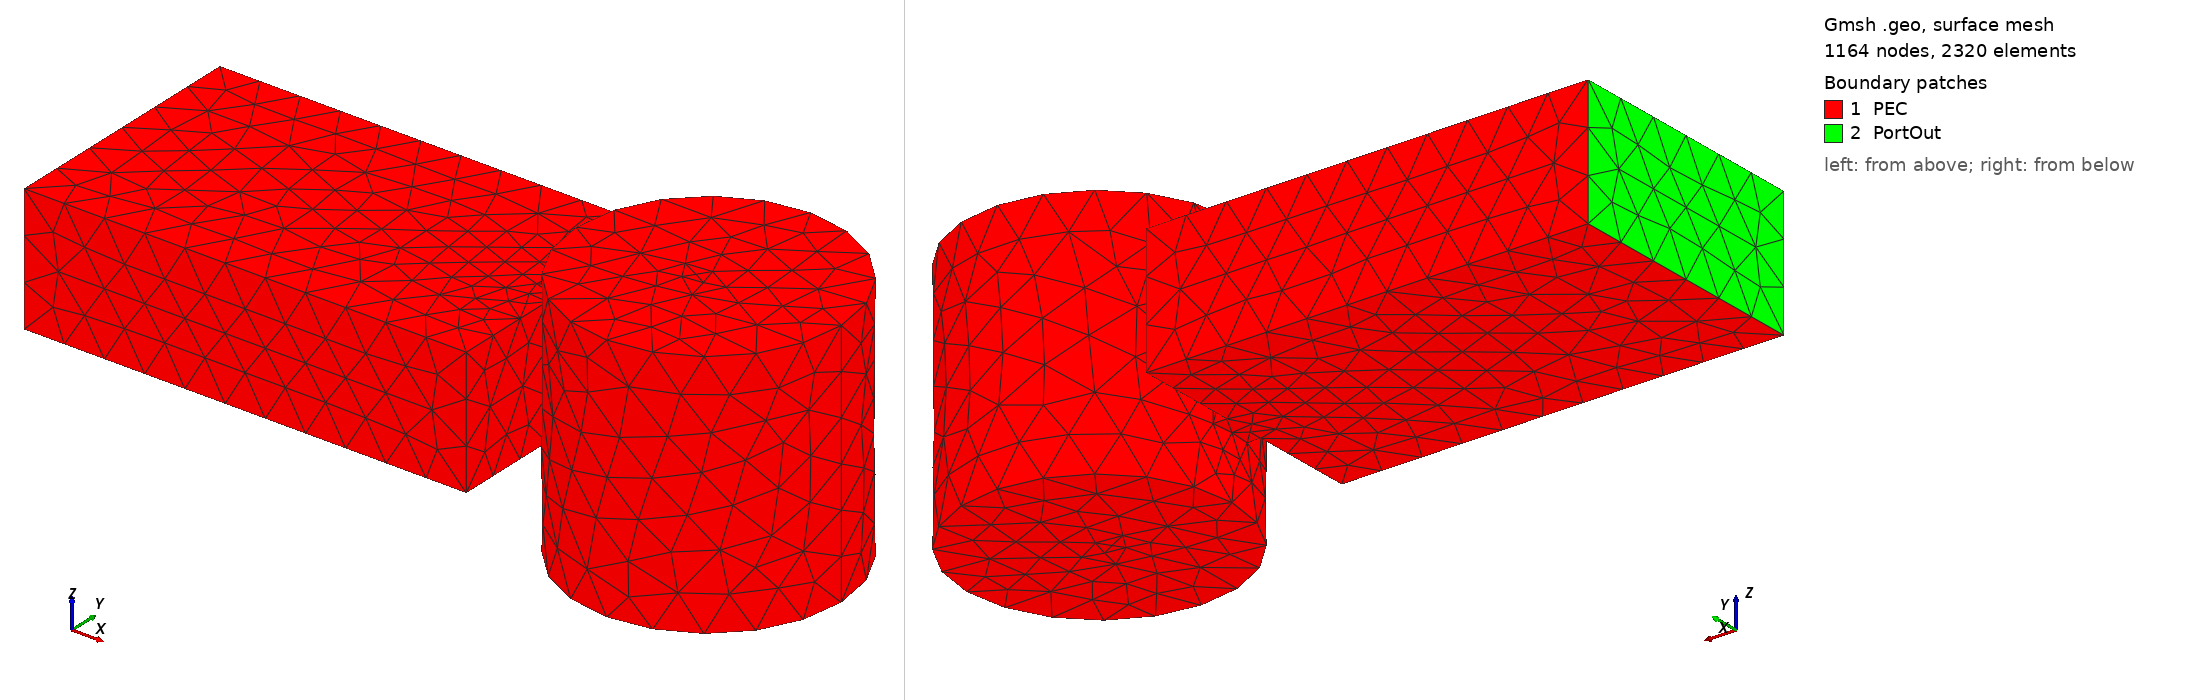

Gmsh geometry script, surface-meshed: 1164 nodes, 2320 surface elements. Boundary patches (legend numbers): 1 PEC, 2 PortOut. Left view from above one corner, right view from below the opposite corner. Legend entries are the model's physical surfaces. The drawing asked Gmsh for element sizes between 1% and 20% of the model's largest extent; the script's own settings can give other sizes.

=== case2F_team19_loaded_cavity.geo (drawn) ===
// Case 2F: TEAM Workshop Problem 19 -- "Microwave Field in a Loaded Cavity"
// (A. Bossavit, J.F. Lamaudiere, B. Maestrali, Electricite de France, 1992;
// https://www.compumag.org/jsite/images/stories/TEAM/problem19.pdf)
//
// A standard rectangular waveguide (86.36 x 43.18 mm, inside dimensions)
// abuts a cylindrical cavity (diameter 90mm) through a rectangular iris
// (height = the waveguide's own 43.18mm dimension, variable width l). A
// vertical dielectric rod (Plexiglas eps_r=2.7-0.01i or PVC eps_r=4.0-0.1i,
// diameter 7 or 9mm) can be inserted at the cavity axis, spanning its full
// height (held by pegs top/bottom in the real apparatus).
//
// Simplifications relative to the original experiment (both deliberate,
// documented choices, not oversights):
//  1. Excitation is this project's standard Gaussian volume source placed
//     inside the waveguide stub, NOT a true TE10 modal port. The system
//     MATRIX A (curl-curl - k0^2*epsEff, PEC walls, dielectric rod, iris
//     coupling) that this project's solver/preconditioner benchmark actually
//     evaluates is unaffected by this choice -- only the RHS vector b
//     differs. A true modal port would matter for matching the paper's S11
//     values quantitatively; it does not matter for Krylov/preconditioner
//     conditioning, which is this project's focus.
//  2. PEC walls are ideal (copper's sigma=4.7e7 S/m finite conductivity is
//     not modeled), matching every other case in this project.
//  3. The iris septum (real thickness d~0.7mm) is idealized as the boundary
//     of a short connecting channel rather than a modeled thin plate --
//     the channel's cross-section (irisWidth x bWg) is the physically
//     important quantity (the coupling aperture), not its exact length.
//
// lambda0 is set (in case_parameters.json) to the WAVELENGTH AT EACH LOADING
// CONDITION'S OWN EXPERIMENTALLY MEASURED RESONANT FREQUENCY (Bossavit et
// al., Fig. 5): empty=2541MHz, plex7=2490MHz, plex9=2462MHz, pvc7=2482MHz,
// pvc9=2446MHz -- mirroring this project's established near-resonance
// analysis convention (case2A/2B/2C/2D), but here grounded in a real,
// externally measured reference value rather than an analytically estimated
// mode.

SetFactory("OpenCASCADE");

lambda0 = 117.982; // mm; default = empty-cavity resonance (2541 MHz)

aWg = 86.36;    // waveguide width (y), mm -- inside dimension
bWg = 43.18;    // waveguide height (z), mm = iris height -- inside dimension
Lwg = 150.0;    // waveguide stub length, mm
Rcav = 45.0;    // cavity radius, mm (diameter 90mm)
Hcav = 85.0;    // cavity height (z), mm
irisWidth = 15.0; // l, mm (11-18mm tested in the original experiment; 15mm
                  // is the paper's own suggested reference configuration)
rodR = 4.5;     // dielectric rod radius, mm (0 = empty cavity, no rod)
epsLossy = 2.7; // rod real permittivity (Plexiglas 2.7, PVC 4.0)
tanDelta = 0.0037037; // rod loss tangent = Im(eps)/Re(eps)
                       // (Plexiglas 0.01/2.7; PVC 0.1/4.0=0.025)

chGap = 4.0;    // gap (mm) from the waveguide's end face to the cylinder's
                // near (tangent) point
chPen = 6.0;    // connecting-channel penetration (mm) past that gap, into
                // the cylinder -- comfortably exceeds the ~1mm sagitta at
                // the iris edges for the tested iris widths (11-18mm) and
                // Rcav=45mm, guaranteeing genuine volumetric overlap

lcCoarse = lambda0 / 8.0;
lcFine = lambda0 / 16.0;
Mesh.CharacteristicLengthMin = lcFine;
Mesh.CharacteristicLengthMax = lcCoarse;
Mesh.CharacteristicLengthExtendFromBoundary = 0;
Mesh.CharacteristicLengthFromPoints = 0;
Mesh.CharacteristicLengthFromCurvature = 0;

// Waveguide stub: x in [-Lwg, 0].
Box(1) = {-Lwg, -aWg/2, -bWg/2, Lwg, aWg, bWg};

// Connecting iris channel: bridges from the waveguide's end face (x=0) into
// the cylinder. Cross-section = the iris aperture (irisWidth x bWg).
Box(2) = {0, -irisWidth/2, -bWg/2, chGap + chPen, irisWidth, bWg};

// Cavity cylinder: axis along z, positioned so its near (tangent) point
// sits chGap past the waveguide's end face.
xc = chGap + Rcav;
Cylinder(3) = {xc, 0, -Hcav/2, 0, 0, Hcav, Rcav, 2*Pi};

// NOTE: no Coherence here -- Coherence can renumber/merge entities, which
// would invalidate airMerged[]'s captured volume IDs before they're used in
// the rod BooleanDifference below (confirmed empirically: caused
// "overlapping facets" mesh errors). Coherence is called exactly once, at
// the very end, after all boolean operations are done.
airMerged[] = BooleanUnion{ Volume{1,3}; Delete; }{ Volume{2}; Delete; };

If (rodR > 0)
  // Trimmed very slightly short of the cavity's flat top/bottom faces
  // (rodEps) -- an exact-height rod makes its end caps EXACTLY coincide
  // with the cylinder's end caps, a degenerate-boundary case that OCC's
  // boolean difference cannot mesh ("overlapping facets" / empty result).
  // Physically indistinguishable at this geometry's scale (0.5mm on an
  // 85mm-tall cavity); the real apparatus' pegs are a similarly small
  // detail this project does not model either way.
  rodEps = 0.5;
  Cylinder(4) = {xc, 0, -Hcav/2 + rodEps, 0, 0, Hcav - 2*rodEps, rodR, 2*Pi};
  air[] = BooleanDifference{ Volume{airMerged[]}; Delete; }{ Volume{4}; };
  Coherence;
  Physical Volume("Air") = {air[]};
  Physical Volume("LossyMaterial") = {4};
  // Local refinement via a Cylinder field, NOT MeshSize{PointsOf{...}}: an
  // OCC Cylinder primitive has too few actual Point entities (just the
  // circle-arc seam points) for point-based sizing to meaningfully control
  // its curved surface's discretization. A mesh size comparable to or
  // larger than the rod's diameter produced a reproducible OCC/gmsh seam-
  // triangulation defect on the rod's curved lateral surface ("duplicated
  // facets" / empty volume) -- confirmed empirically (isolated cylinder-
  // minus-concentric-rod test: failed at lc=10mm with EITHER sizing
  // approach, meshed cleanly only once the GLOBAL characteristic length was
  // reduced to lc=3mm). The geometric constraint (rodR/3) is the binding one
  // here, well below the physical-wavelength constraint
  // (lambda0/(16*sqrt(epsLossy))~3.75mm).
  lcRod = rodR / 3.0;
  Field[1] = Cylinder;
  Field[1].VIn = lcRod;
  Field[1].VOut = lcCoarse;
  Field[1].Radius = rodR * 2.0;
  Field[1].XCenter = xc; Field[1].YCenter = 0; Field[1].ZCenter = 0;
  Field[1].XAxis = 0; Field[1].YAxis = 0; Field[1].ZAxis = Hcav;
  Background Field = 1;
Else
  air[] = {airMerged[]};
  Coherence;
  Physical Volume("Air") = {air[]};
EndIf

// PEC = every boundary face of the air region EXCEPT the port face (x=-Lwg),
// which gets a separate Silver-Mueller absorbing tag (PortOut). Computed as
// an explicit set difference (not relying on later Physical Surface
// declarations to "win") to avoid ambiguity from a surface being included in
// two Physical groups.
allBnd[] = Boundary{ Volume{air[]}; };
sPort[] = Surface In BoundingBox{
  -Lwg-1e-3, -aWg/2-1e-3, -bWg/2-1e-3,
  -Lwg+1e-3,  aWg/2+1e-3,  bWg/2+1e-3
};

pecBnd[] = {};
For i In {0:#allBnd[]-1}
  isPort = 0;
  For j In {0:#sPort[]-1}
    If (allBnd[i] == sPort[j])
      isPort = 1;
    EndIf
  EndFor
  If (!isPort)
    pecBnd[] += {allBnd[i]};
  EndIf
EndFor

Physical Surface("PEC") = {pecBnd[]};
Physical Surface("PortOut") = {sPort[]};
